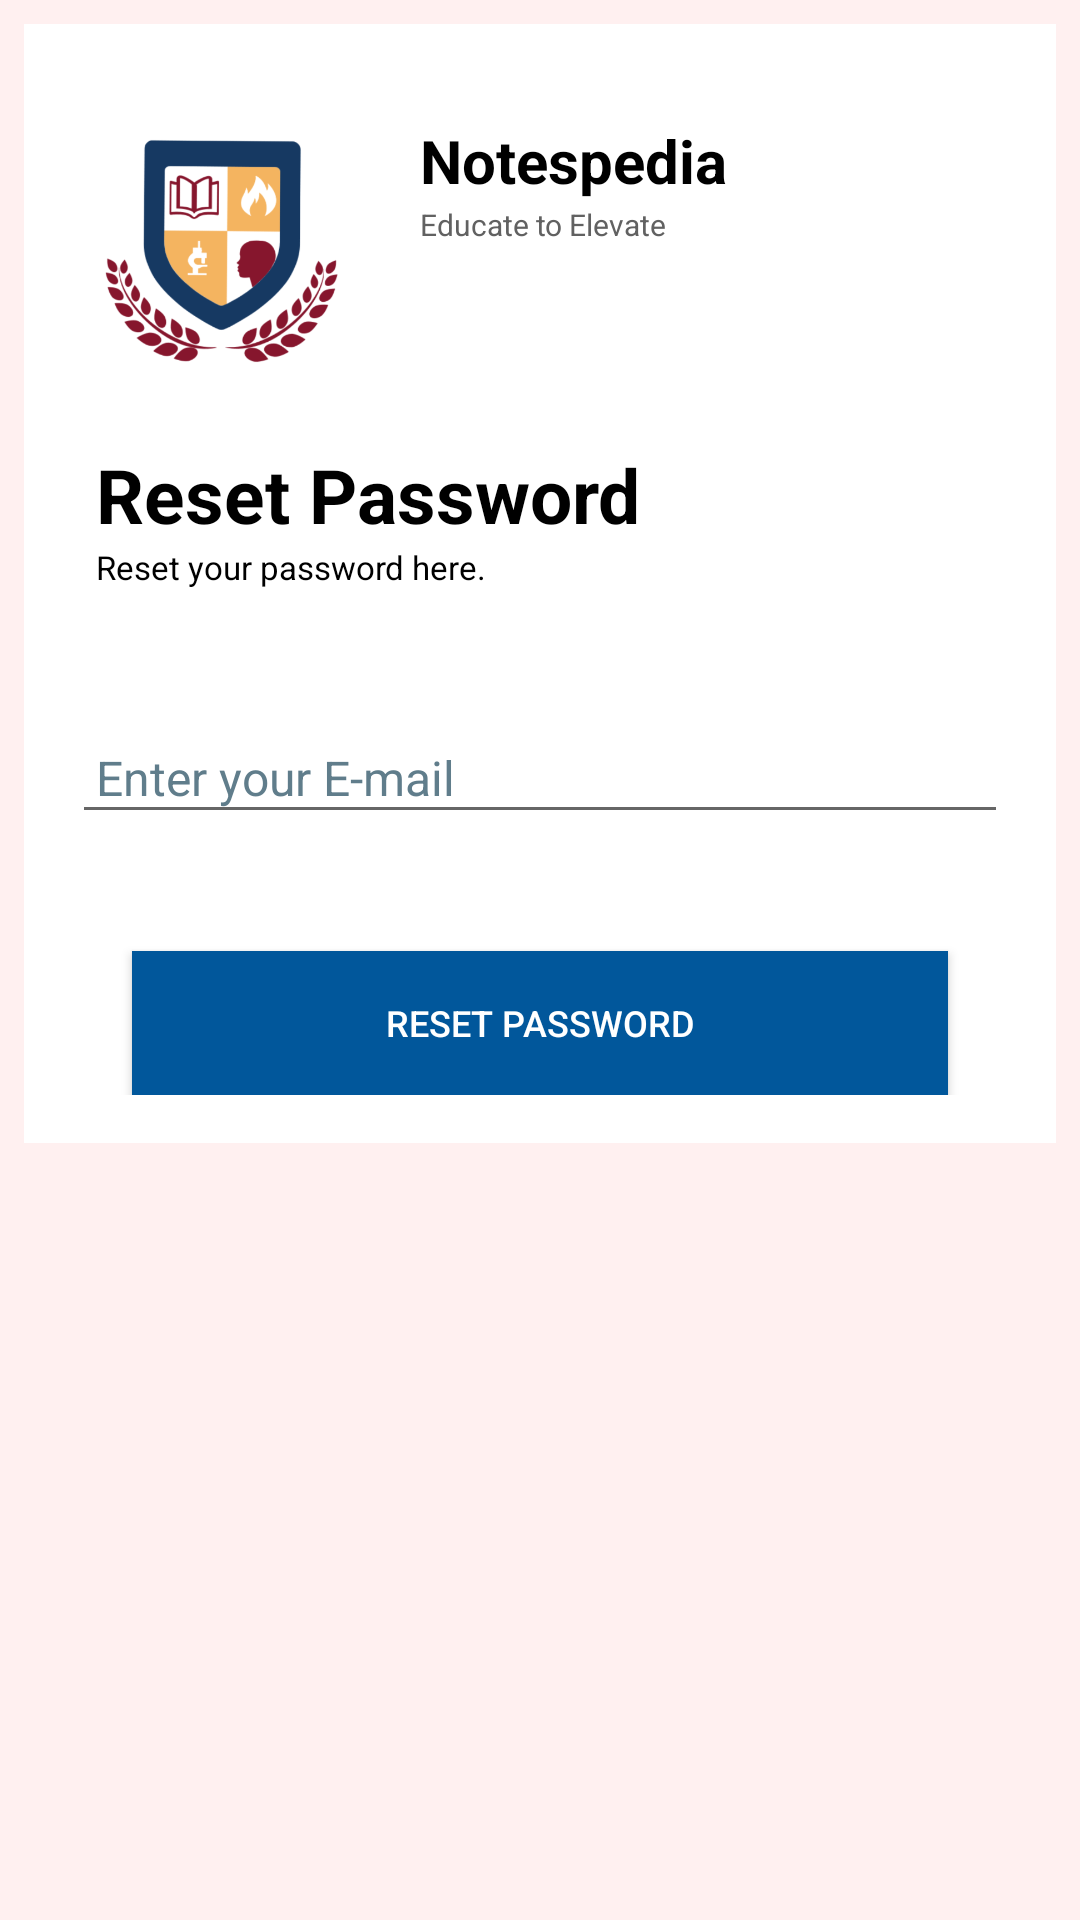

Here is an Android app screen rendered from its layout file. Give the layout XML and the strings, colors and styles it references.
<!-- AndroidManifest.xml: application theme AppTheme -->
<!-- res/layout/activity_password__reset.xml -->
<?xml version="1.0" encoding="utf-8"?>

<LinearLayout
    xmlns:android="http://schemas.android.com/apk/res/android"
    xmlns:app="http://schemas.android.com/apk/res-auto"
    xmlns:tools="http://schemas.android.com/tools"
    android:layout_width="match_parent"
    android:layout_height="match_parent"
    android:orientation="vertical"
    android:background="@color/white">
    <ScrollView
        android:id="@+id/vscroll1"
        android:layout_width="match_parent"
        android:layout_height="match_parent"
        android:padding="8dp">
        


        <LinearLayout
            android:id="@+id/linear5"
            android:layout_width="match_parent"
            android:layout_height="match_parent"
            android:padding="8dp"
            android:background="#FFFFFF"
            android:orientation="vertical">
            <LinearLayout
                android:id="@+id/linear6"
                android:layout_width="match_parent"
                android:layout_height="wrap_content"
                android:padding="8dp"
                android:background="#FFFFFF"
                android:orientation="horizontal">
                <ImageView
                    android:layout_width="100dp"
                    android:layout_height="100dp"
                    android:src="@drawable/logo"
                    android:scaleType="centerCrop"/>
                <LinearLayout
                    android:id="@+id/linear15"
                    android:layout_width="wrap_content"
                    android:layout_height="match_parent"
                    android:padding="8dp"
                    android:orientation="vertical">
                    <TextView
                        android:id="@+id/textview9"
                        android:layout_width="wrap_content"
                        android:layout_height="wrap_content"
                        android:paddingLeft="8dp"
                        android:paddingTop="8dp"
                        android:paddingRight="8dp"
                        android:paddingBottom="1dp"
                        android:text="Notespedia"
                        android:textSize="20sp"
                        android:textStyle="bold"
                        android:textColor="#000000"/>
                    <TextView
                        android:id="@+id/textview11"
                        android:layout_width="wrap_content"
                        android:layout_height="wrap_content"
                        android:paddingLeft="8dp"
                        android:paddingRight="8dp"
                        android:paddingBottom="8dp"
                        android:text="Educate to Elevate"
                        android:textSize="10sp"
                        android:textColor="#616161"/>
                </LinearLayout>
            </LinearLayout>
            <LinearLayout
                android:id="@+id/linear8"
                android:layout_width="match_parent"
                android:layout_height="wrap_content"
                android:padding="8dp"
                android:background="#FFFFFF"
                android:orientation="vertical">
                <TextView
                    android:id="@+id/textview1"
                    android:layout_width="wrap_content"
                    android:layout_height="wrap_content"
                    android:paddingLeft="8dp"
                    android:paddingTop="8dp"
                    android:paddingRight="8dp"
                    android:text="Reset Password"
                    android:textSize="25sp"
                    android:textStyle="bold"
                    android:textColor="#000000"/>
                <TextView
                    android:id="@+id/textview4"
                    android:layout_width="wrap_content"
                    android:layout_height="wrap_content"
                    android:paddingLeft="8dp"
                    android:paddingRight="8dp"
                    android:paddingBottom="8dp"
                    android:text="Reset your password here."
                    android:textSize="11sp"
                    android:textColor="#000000"/>
            </LinearLayout>
            <LinearLayout
                android:id="@+id/linear9"
                android:layout_width="match_parent"
                android:layout_height="wrap_content"
                android:padding="8dp"
                android:background="#FFFFFF"
                android:orientation="vertical">


                <EditText
                    android:id="@+id/reset_password_email"
                    android:layout_width="match_parent"
                    android:layout_height="wrap_content"
                    android:layout_marginTop="20dp"
                    android:padding="8dp"
                    android:textSize="16sp"
                    android:textColor="#000000"
                    android:hint="Enter your E-mail"
                    android:textColorHint="#607D8B" />



                

                <com.github.ybq.android.spinkit.SpinKitView
                    android:id="@+id/resetPassword_progressbar"
                    android:layout_width="wrap_content"
                    android:layout_height="wrap_content"
                    android:layout_gravity="center"
                    app:SpinKit_Style="Wave"
                    android:visibility="invisible"
                    app:SpinKit_Color="@color/green"/>

                





                <Button
                    android:id="@+id/reset_password_button"
                    android:layout_width="match_parent"
                    android:layout_height="wrap_content"
                    android:layout_marginLeft="20dp"
                    android:layout_marginTop="20dp"
                    android:layout_marginRight="20dp"
                    android:padding="8dp"
                    android:background="#01579B"
                    android:text="RESET PASSWORD"
                    android:textSize="12sp"
                    android:textColor="#FFFFFF"/>

            </LinearLayout>
        </LinearLayout>

        
    </ScrollView>
</LinearLayout>
<!-- resources referenced by this layout -->
<resources>
  <color name="green">#0A882A</color>
  <color name="white">#FFF0F0</color>
  <!-- drawable logo: png bitmap (drawable, 72222 bytes) -->
  <style name="AppTheme" parent="Theme.AppCompat.Light.NoActionBar">
          
          <item name="colorPrimary">@color/colorPrimary</item>
          <item name="colorPrimaryDark">@color/colorPrimaryDark</item>
          <item name="colorAccent">@color/colorAccent</item>
      </style>
  <color name="colorPrimary">#008577</color>
  <color name="colorPrimaryDark">#00574B</color>
  <color name="colorAccent">#D81B60</color>
</resources>
